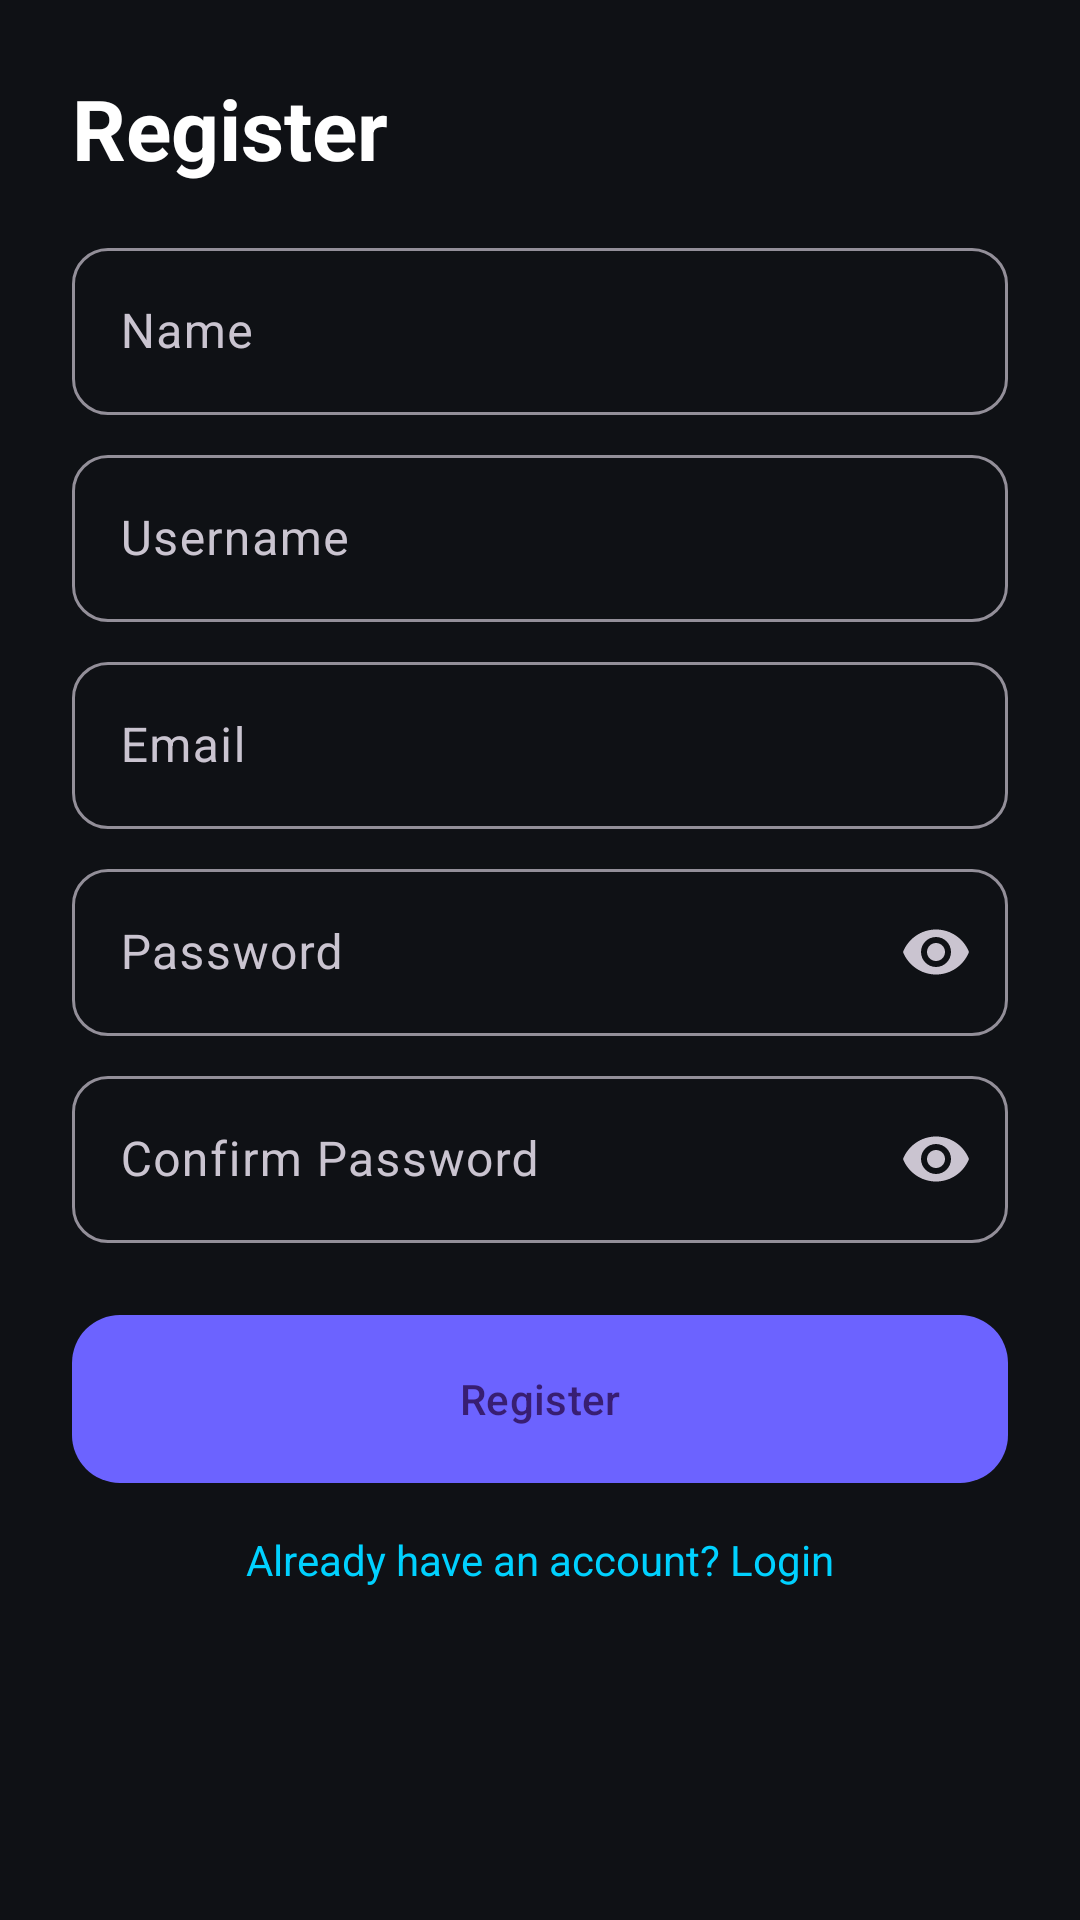

Layout XML and referenced resources for this Android screen:
<!-- AndroidManifest.xml: application theme Theme.LifeOS -->
<!-- res/layout/activity_register.xml -->
<?xml version="1.0" encoding="utf-8"?>
<ScrollView xmlns:android="http://schemas.android.com/apk/res/android"
    xmlns:app="http://schemas.android.com/apk/res-auto"
    android:layout_width="match_parent"
    android:layout_height="match_parent"
    android:background="@color/background"
    android:fillViewport="true">

    <androidx.constraintlayout.widget.ConstraintLayout
        android:layout_width="match_parent"
        android:layout_height="wrap_content"
        android:padding="24dp">

        <TextView
            android:id="@+id/tvTitle"
            android:layout_width="wrap_content"
            android:layout_height="wrap_content"
            android:text="@string/register"
            android:textColor="@color/text_primary"
            android:textSize="28sp"
            android:textStyle="bold"
            app:layout_constraintStart_toStartOf="parent"
            app:layout_constraintTop_toTopOf="parent" />

        <com.google.android.material.textfield.TextInputLayout
            android:id="@+id/tilName"
            android:layout_width="0dp"
            android:layout_height="wrap_content"
            android:layout_marginTop="16dp"
            android:hint="@string/name"
            app:layout_constraintEnd_toEndOf="parent"
            app:layout_constraintStart_toStartOf="parent"
            app:layout_constraintTop_toBottomOf="@id/tvTitle">

            <com.google.android.material.textfield.TextInputEditText
                android:id="@+id/etName"
                android:layout_width="match_parent"
                android:layout_height="wrap_content" />
        </com.google.android.material.textfield.TextInputLayout>

        <com.google.android.material.textfield.TextInputLayout
            android:id="@+id/tilUsername"
            android:layout_width="0dp"
            android:layout_height="wrap_content"
            android:layout_marginTop="8dp"
            android:hint="@string/username"
            app:layout_constraintEnd_toEndOf="parent"
            app:layout_constraintStart_toStartOf="parent"
            app:layout_constraintTop_toBottomOf="@id/tilName">

            <com.google.android.material.textfield.TextInputEditText
                android:id="@+id/etUsername"
                android:layout_width="match_parent"
                android:layout_height="wrap_content" />
        </com.google.android.material.textfield.TextInputLayout>

        <com.google.android.material.textfield.TextInputLayout
            android:id="@+id/tilEmail"
            android:layout_width="0dp"
            android:layout_height="wrap_content"
            android:layout_marginTop="8dp"
            android:hint="@string/email"
            app:layout_constraintEnd_toEndOf="parent"
            app:layout_constraintStart_toStartOf="parent"
            app:layout_constraintTop_toBottomOf="@id/tilUsername">

            <com.google.android.material.textfield.TextInputEditText
                android:id="@+id/etEmail"
                android:layout_width="match_parent"
                android:layout_height="wrap_content"
                android:inputType="textEmailAddress" />
        </com.google.android.material.textfield.TextInputLayout>

        <com.google.android.material.textfield.TextInputLayout
            android:id="@+id/tilPassword"
            android:layout_width="0dp"
            android:layout_height="wrap_content"
            android:layout_marginTop="8dp"
            android:hint="@string/password"
            app:endIconMode="password_toggle"
            app:layout_constraintEnd_toEndOf="parent"
            app:layout_constraintStart_toStartOf="parent"
            app:layout_constraintTop_toBottomOf="@id/tilEmail">

            <com.google.android.material.textfield.TextInputEditText
                android:id="@+id/etPassword"
                android:layout_width="match_parent"
                android:layout_height="wrap_content"
                android:inputType="textPassword" />
        </com.google.android.material.textfield.TextInputLayout>

        <com.google.android.material.textfield.TextInputLayout
            android:id="@+id/tilConfirm"
            android:layout_width="0dp"
            android:layout_height="wrap_content"
            android:layout_marginTop="8dp"
            android:hint="@string/confirm_password"
            app:endIconMode="password_toggle"
            app:layout_constraintEnd_toEndOf="parent"
            app:layout_constraintStart_toStartOf="parent"
            app:layout_constraintTop_toBottomOf="@id/tilPassword">

            <com.google.android.material.textfield.TextInputEditText
                android:id="@+id/etConfirm"
                android:layout_width="match_parent"
                android:layout_height="wrap_content"
                android:inputType="textPassword" />
        </com.google.android.material.textfield.TextInputLayout>

        <com.google.android.material.button.MaterialButton
            android:id="@+id/btnRegister"
            android:layout_width="0dp"
            android:layout_height="56dp"
            android:layout_marginTop="24dp"
            android:background="@drawable/bg_gradient_button"
            android:text="@string/register"
            app:layout_constraintEnd_toEndOf="parent"
            app:layout_constraintStart_toStartOf="parent"
            app:layout_constraintTop_toBottomOf="@id/tilConfirm" />

        <TextView
            android:id="@+id/tvLogin"
            android:layout_width="wrap_content"
            android:layout_height="wrap_content"
            android:layout_marginTop="16dp"
            android:text="@string/have_account"
            android:textColor="@color/secondary_accent"
            app:layout_constraintEnd_toEndOf="parent"
            app:layout_constraintStart_toStartOf="parent"
            app:layout_constraintTop_toBottomOf="@id/btnRegister" />

        <ProgressBar
            android:id="@+id/progressBar"
            android:layout_width="wrap_content"
            android:layout_height="wrap_content"
            android:visibility="gone"
            app:layout_constraintBottom_toBottomOf="parent"
            app:layout_constraintEnd_toEndOf="parent"
            app:layout_constraintStart_toStartOf="parent"
            app:layout_constraintTop_toTopOf="parent" />
    </androidx.constraintlayout.widget.ConstraintLayout>
</ScrollView>
<!-- resources referenced by this layout -->
<resources>
  <color name="background">#0F1115</color>
  <color name="secondary_accent">#00D1FF</color>
  <color name="text_primary">#FFFFFF</color>
  <!-- drawable bg_gradient_button (drawable) -->
  <?xml version="1.0" encoding="utf-8"?>
  <shape xmlns:android="http://schemas.android.com/apk/res/android"
      android:shape="rectangle">
      <gradient
          android:angle="135"
          android:endColor="@color/secondary_accent"
          android:startColor="@color/primary_accent" />
      <corners android:radius="16dp" />
  </shape>
  <string name="confirm_password">Confirm Password</string>
  <string name="email">Email</string>
  <string name="have_account">Already have an account? Login</string>
  <string name="name">Name</string>
  <string name="password">Password</string>
  <string name="register">Register</string>
  <string name="username">Username</string>
  <style name="Theme.LifeOS" parent="Base.Theme.LifeOS" />
  <color name="primary_accent">#6C63FF</color>
  <style name="Base.Theme.LifeOS" parent="Theme.Material3.Dark.NoActionBar">
          <item name="colorPrimary">@color/primary_accent</item>
          <item name="colorSecondary">@color/secondary_accent</item>
          <item name="android:colorBackground">@color/background</item>
          <item name="colorSurface">@color/card_background</item>
          <item name="android:textColorPrimary">@color/text_primary</item>
          <item name="android:textColorSecondary">@color/text_secondary</item>
          <item name="android:statusBarColor">@color/background</item>
          <item name="android:navigationBarColor">@color/background</item>
          <item name="materialButtonStyle">@style/Widget.LifeOS.Button</item>
          <item name="textInputStyle">@style/Widget.LifeOS.TextInput</item>
      </style>
  <color name="card_background">#1A1D24</color>
  <color name="text_secondary">#B0B3B8</color>
  <style name="Widget.LifeOS.Button" parent="Widget.Material3.Button">
          <item name="cornerRadius">16dp</item>
          <item name="android:textAllCaps">false</item>
      </style>
  <style name="Widget.LifeOS.TextInput" parent="Widget.Material3.TextInputLayout.OutlinedBox">
          <item name="boxCornerRadiusTopStart">12dp</item>
          <item name="boxCornerRadiusTopEnd">12dp</item>
          <item name="boxCornerRadiusBottomStart">12dp</item>
          <item name="boxCornerRadiusBottomEnd">12dp</item>
      </style>
</resources>
